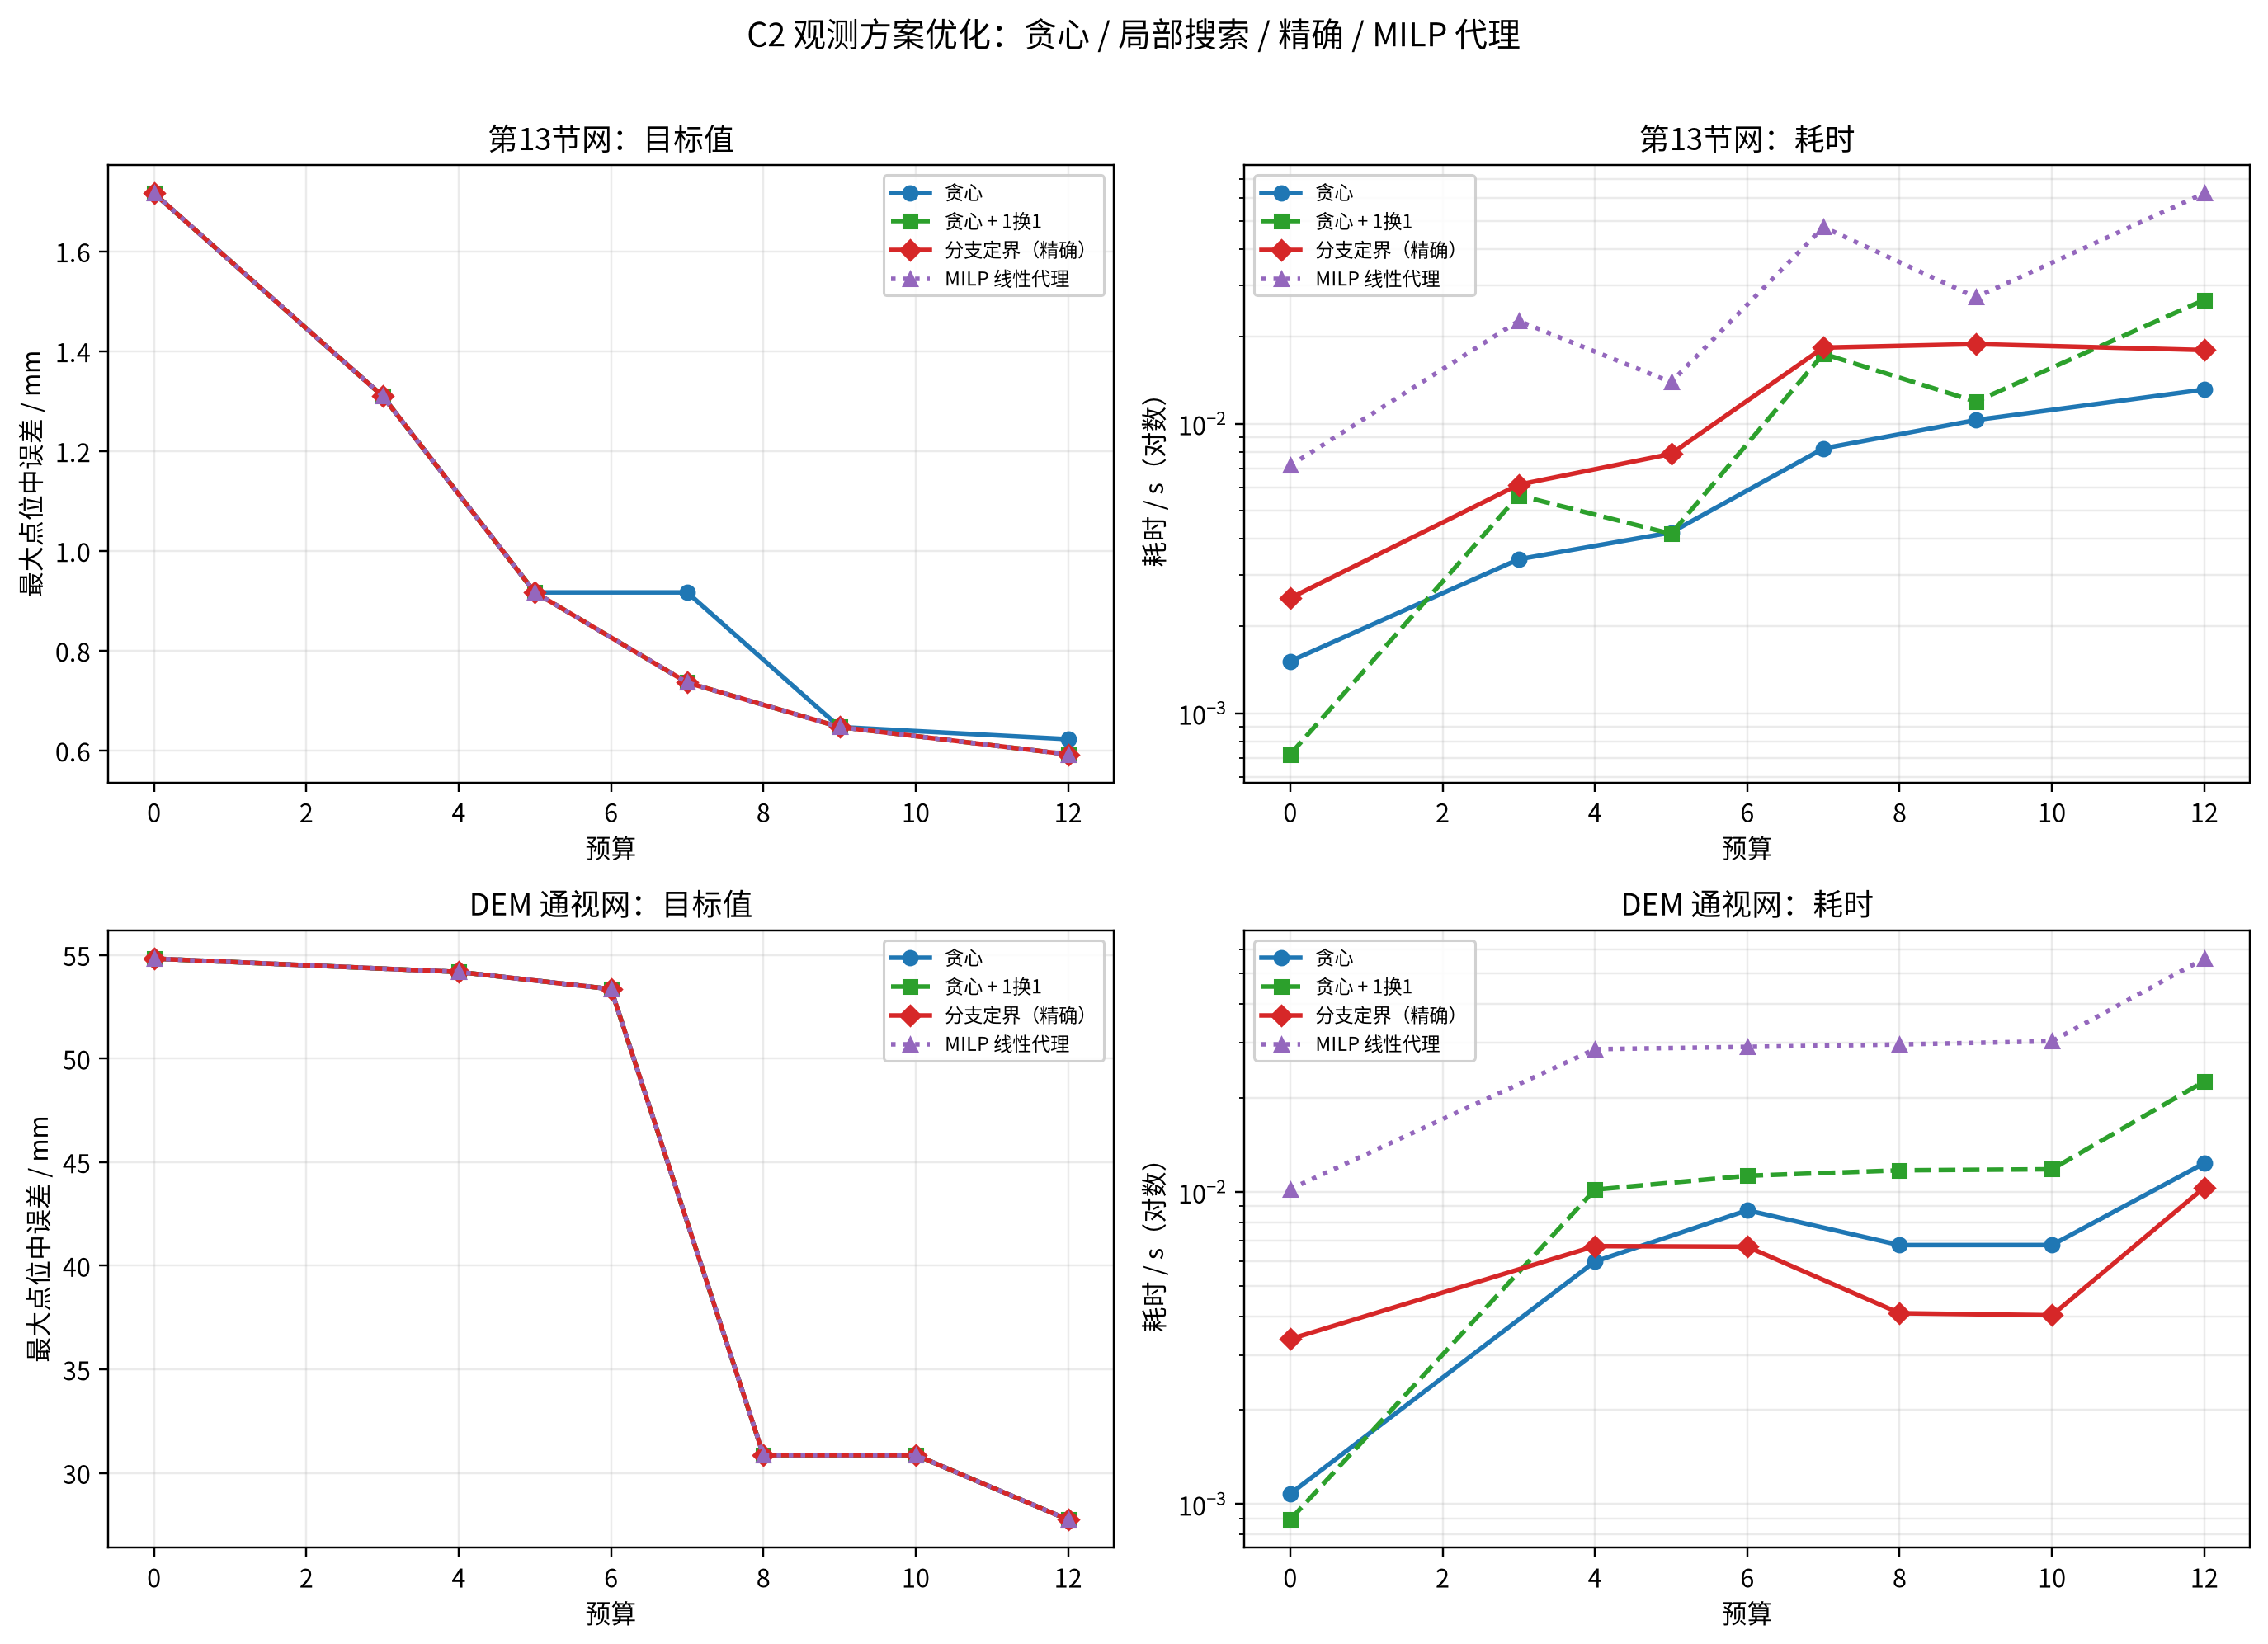

The file beside this chart, header and first rows:
network, budget, criterion, method, method_label, objective, max_mp_mm, spent, selected_count, selected_labels, elapsed_s, exact, nodes, note
第13节网, 0, max_mp, greedy, 贪心, 0.001716, 1.716, 0, 0, , 0.001512, no, 0, 
第13节网, 0, max_mp, local_search, 贪心 + 1换1, 0.001716, 1.716, 0, 0, , 0.000720, no, 0, 
第13节网, 0, max_mp, exact, 分支定界（精确）, 0.001716, 1.716, 0, 0, , 0.002496, yes, 11, 分支定界；单调性下界 + 预算剪枝；已证明全局最优
第13节网, 0, max_mp, milp, MILP 线性代理, 0.001716, 1.716, 0, 0, , 0.007163, no, 0, MILP 线性代理 + 真实目标评价 + 1 加/1 换 1 局部搜索；线性代理…
第13节网, 3, max_mp, greedy, 贪心, 0.00131, 1.31, 3, 1, ∠A-C-D, 0.003400, no, 0, 
第13节网, 3, max_mp, local_search, 贪心 + 1换1, 0.00131, 1.31, 3, 1, ∠A-C-D, 0.005651, no, 0, 
第13节网, 3, max_mp, exact, 分支定界（精确）, 0.00131, 1.31, 3, 1, ∠A-C-D, 0.006154, yes, 61, 分支定界；单调性下界 + 预算剪枝；已证明全局最优
第13节网, 3, max_mp, milp, MILP 线性代理, 0.00131, 1.31, 3, 1, ∠A-C-D, 0.02262, no, 1, MILP 线性代理 + 真实目标评价 + 1 加/1 换 1 局部搜索；线性代理…
第13节网, 5, max_mp, greedy, 贪心, 0.0009168, 0.9168, 5, 3, ∠A-C-D; ∠A-C-B; ∠B-C-D, 0.004206, no, 0, 
第13节网, 5, max_mp, local_search, 贪心 + 1换1, 0.0009168, 0.9168, 5, 3, ∠A-C-D; ∠A-C-B; ∠B-C-D, 0.004163, no, 0, 
第13节网, 5, max_mp, exact, 分支定界（精确）, 0.0009168, 0.9168, 5, 3, ∠A-C-B; ∠A-C-D; ∠B-C-D, 0.007859, yes, 81, 分支定界；单调性下界 + 预算剪枝；已证明全局最优
第13节网, 5, max_mp, milp, MILP 线性代理, 0.0009168, 0.9168, 5, 3, ∠A-D-B; ∠A-D-C; ∠B-D-C, 0.0139, no, 0, MILP 线性代理 + 真实目标评价 + 1 加/1 换 1 局部搜索；线性代理…
第13节网, 7, max_mp, greedy, 贪心, 0.0009168, 0.9168, 5, 3, ∠A-C-D; ∠A-C-B; ∠B-C-D, 0.008207, no, 0, 
第13节网, 7, max_mp, local_search, 贪心 + 1换1, 0.0007363, 0.7363, 7, 3, ∠A-B-C; ∠A-C-B; ∠B-C-D, 0.01742, no, 0, 
第13节网, 7, max_mp, exact, 分支定界（精确）, 0.0007363, 0.7363, 7, 3, ∠A-B-C; ∠A-C-B; ∠B-C-D, 0.0183, yes, 231, 分支定界；单调性下界 + 预算剪枝；已证明全局最优
第13节网, 7, max_mp, milp, MILP 线性代理, 0.0007363, 0.7363, 7, 3, ∠B-A-D; ∠A-D-B; ∠A-D-C, 0.04773, no, 1, MILP 线性代理 + 真实目标评价 + 1 加/1 换 1 局部搜索；线性代理…
第13节网, 9, max_mp, greedy, 贪心, 0.0006472, 0.6472, 9, 5, ∠A-C-D; ∠A-C-B; ∠B-C-D; ∠A-D-C; ∠A-D-B, 0.01028, no, 0, 
第13节网, 9, max_mp, local_search, 贪心 + 1换1, 0.0006472, 0.6472, 9, 5, ∠A-C-D; ∠A-C-B; ∠B-C-D; ∠A-D-C; ∠A-D-B, 0.01191, no, 0, 
第13节网, 9, max_mp, exact, 分支定界（精确）, 0.0006472, 0.6472, 9, 5, ∠A-C-B; ∠A-C-D; ∠B-C-D; ∠A-D-B; ∠A-D-C, 0.01882, yes, 231, 分支定界；单调性下界 + 预算剪枝；已证明全局最优
第13节网, 9, max_mp, milp, MILP 线性代理, 0.0006472, 0.6472, 9, 5, ∠A-C-B; ∠B-C-D; ∠A-D-B; ∠A-D-C; ∠B-D-C, 0.02731, no, 1, MILP 线性代理 + 真实目标评价 + 1 加/1 换 1 局部搜索；线性代理…
第13节网, 12, max_mp, greedy, 贪心, 0.0006228, 0.6228, 10, 6, ∠A-C-D; ∠A-C-B; ∠B-C-D; ∠A-D-C; ∠A-D-B; …, 0.01311, no, 0, 
第13节网, 12, max_mp, local_search, 贪心 + 1换1, 0.0005924, 0.5924, 12, 6, ∠C-A-D; ∠A-C-B; ∠B-A-D; ∠A-D-C; ∠A-D-B; …, 0.02675, no, 0, 
第13节网, 12, max_mp, exact, 分支定界（精确）, 0.0005924, 0.5924, 12, 6, ∠A-B-C; ∠C-B-D; ∠A-C-B; ∠A-C-D; ∠B-C-D; …, 0.01795, yes, 227, 分支定界；单调性下界 + 预算剪枝；已证明全局最优
第13节网, 12, max_mp, milp, MILP 线性代理, 0.0005924, 0.5924, 12, 6, ∠B-A-D; ∠C-A-D; ∠A-C-B; ∠A-D-B; ∠A-D-C; …, 0.06241, no, 1, MILP 代理解经局部搜索后仍劣于贪心局部搜索，取后者；线性代理为近似，不保证全…
DEM 通视网, 0, max_mp, greedy, 贪心, 0.05482, 54.82, 0, 0, , 0.001078, no, 0, 
DEM 通视网, 0, max_mp, local_search, 贪心 + 1换1, 0.05482, 54.82, 0, 0, , 0.000891, no, 0, 
DEM 通视网, 0, max_mp, exact, 分支定界（精确）, 0.05482, 54.82, 0, 0, , 0.003376, yes, 15, 分支定界；单调性下界 + 预算剪枝；已证明全局最优
DEM 通视网, 0, max_mp, milp, MILP 线性代理, 0.05482, 54.82, 0, 0, , 0.01021, no, 0, MILP 线性代理 + 真实目标评价 + 1 加/1 换 1 局部搜索；线性代理…
DEM 通视网, 4, max_mp, greedy, 贪心, 0.05418, 54.18, 4, 1, ∠P2-P1-P5, 0.005984, no, 0, 
DEM 通视网, 4, max_mp, local_search, 贪心 + 1换1, 0.05418, 54.18, 4, 1, ∠P2-P1-P5, 0.01017, no, 0, 
DEM 通视网, 4, max_mp, exact, 分支定界（精确）, 0.05418, 54.18, 4, 1, ∠P2-P1-P5, 0.006704, yes, 46, 分支定界；单调性下界 + 预算剪枝；已证明全局最优
DEM 通视网, 4, max_mp, milp, MILP 线性代理, 0.05418, 54.18, 4, 1, ∠P2-P1-P5, 0.02866, no, 1, MILP 线性代理 + 真实目标评价 + 1 加/1 换 1 局部搜索；线性代理…
DEM 通视网, 6, max_mp, greedy, 贪心, 0.05336, 53.36, 6, 3, ∠P2-P1-P5; ∠P5-P1-P3; ∠P7-P1-P5, 0.008735, no, 0, 
DEM 通视网, 6, max_mp, local_search, 贪心 + 1换1, 0.05336, 53.36, 6, 3, ∠P2-P1-P5; ∠P5-P1-P3; ∠P7-P1-P5, 0.01127, no, 0, 
DEM 通视网, 6, max_mp, exact, 分支定界（精确）, 0.05336, 53.36, 6, 3, ∠P2-P1-P5; ∠P7-P1-P5; ∠P5-P1-P3, 0.006677, yes, 42, 分支定界；单调性下界 + 预算剪枝；已证明全局最优
DEM 通视网, 6, max_mp, milp, MILP 线性代理, 0.05336, 53.36, 6, 3, ∠P2-P1-P5; ∠P7-P1-P5; ∠P5-P1-P3, 0.02916, no, 1, MILP 线性代理 + 真实目标评价 + 1 加/1 换 1 局部搜索；线性代理…
DEM 通视网, 8, max_mp, greedy, 贪心, 0.03086, 30.86, 7, 1, P6P7, 0.006756, no, 0, 
DEM 通视网, 8, max_mp, local_search, 贪心 + 1换1, 0.03086, 30.86, 7, 1, P6P7, 0.01173, no, 0, 
DEM 通视网, 8, max_mp, exact, 分支定界（精确）, 0.03086, 30.86, 7, 1, P6P7, 0.004087, yes, 16, 分支定界；单调性下界 + 预算剪枝；已证明全局最优
DEM 通视网, 8, max_mp, milp, MILP 线性代理, 0.03086, 30.86, 7, 1, P6P7, 0.02969, no, 1, MILP 线性代理 + 真实目标评价 + 1 加/1 换 1 局部搜索；线性代理…
DEM 通视网, 10, max_mp, greedy, 贪心, 0.03086, 30.86, 7, 1, P6P7, 0.006759, no, 0, 
DEM 通视网, 10, max_mp, local_search, 贪心 + 1换1, 0.03086, 30.86, 7, 1, P6P7, 0.01182, no, 0, 
DEM 通视网, 10, max_mp, exact, 分支定界（精确）, 0.03086, 30.86, 7, 1, P6P7, 0.004026, yes, 16, 分支定界；单调性下界 + 预算剪枝；已证明全局最优
DEM 通视网, 10, max_mp, milp, MILP 线性代理, 0.03086, 30.86, 7, 1, P6P7, 0.03041, no, 0, MILP 线性代理 + 真实目标评价 + 1 加/1 换 1 局部搜索；线性代理…
DEM 通视网, 12, max_mp, greedy, 贪心, 0.02774, 27.74, 11, 2, P6P7; P5P7, 0.01236, no, 0, 
DEM 通视网, 12, max_mp, local_search, 贪心 + 1换1, 0.02774, 27.74, 11, 2, P6P7; P5P7, 0.02261, no, 0, 
DEM 通视网, 12, max_mp, exact, 分支定界（精确）, 0.02774, 27.74, 11, 2, P5P7; P6P7, 0.01033, yes, 77, 分支定界；单调性下界 + 预算剪枝；已证明全局最优
DEM 通视网, 12, max_mp, milp, MILP 线性代理, 0.02774, 27.74, 11, 2, P5P7; P6P7, 0.05593, no, 1, MILP 代理解经局部搜索后仍劣于贪心局部搜索，取后者；线性代理为近似，不保证全…
